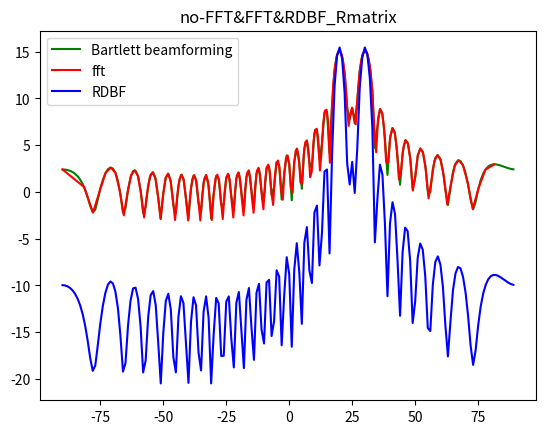

Generate this figure with matplotlib:
##########################################################################################################################
# 注释
# 本代码力求解释DBF中的FFT方法与(Bartlett beamforming)直接角度搜索算法的一致性
# 注意：FFT的方法与最大能量的DBF方法是不同的两类算法 
# 第一次用github
# 在均匀阵列下，dbf与fft的结果是一致的，但是在非均匀阵列条件下，结果是不一致的，dbf的方式是遵循了MF的理论，但是fft只是dbf在均匀阵列下的快速实现

import numpy as np
import math
import matplotlib.pyplot as plt

f0 = 10e9
c = 3e8
d = 0.5*c/f0
M = 30
y = np.zeros(shape=(1,M),dtype=complex,order='C')
print("阵列的个数" + str(y.shape))


# 产生信号
for idx in range(M):
    noise = 0 #np.random.normal(0, 0.5, 1)
    y[:,idx] = np.exp(1j*2*np.pi*d/(c/f0)*idx*np.sin(math.radians(20))) + np.exp(1j*2*np.pi*d/(c/f0)*idx*np.sin(math.radians(30))) + noise

# 进行遍历方式的DBF 
degree = range(-90,90,1)
print(len(degree))
z = np.zeros(shape=(1,len(degree)),dtype=complex)

print(z.shape)
for idx in range(len(degree)):
    a = np.exp(1j*2*np.pi*d/(c/f0)*np.arange(M)*np.sin(math.radians(degree[idx])))
    z[:,idx] = np.dot(y[0,:], np.conj(a))

z = z.flatten(order='C')

plt.figure(1)
plt.plot(degree,10*np.log10(np.abs(z)),'g')

plt.figure(1)
fft_sig = np.fft.fftshift(np.fft.fft(y,len(degree)))
lambda_f0 = c/f0
degr2 = np.arcsin(np.arange(-90,90)/180*2)*180/np.pi
plt.plot(degr2,10*np.log10(np.abs(fft_sig.flatten(order='c'))),'r')

# 以下是关于最大会功率的DBF算法
R = np.conj(y.T)@y
print(R.shape)
PDBF = np.zeros(shape=(len(degree)),dtype=complex)
n = np.arange(M)
for idx in range(-90,90,1):
    a_theta = np.exp(-1j*2*np.pi*n*f0/c*np.sin(math.radians(idx))*d)
    PDBF[idx+90] = np.conj(a_theta)@R@a_theta.T/np.dot(a_theta,np.conj(a_theta.T))

plt.figure(1)
plt.plot(degree,10*np.log10(np.abs(PDBF)),'b')
plt.legend(['Bartlett beamforming', 'fft', 'RDBF'])
plt.title('no-FFT&FFT&RDBF_Rmatrix')
plt.show()